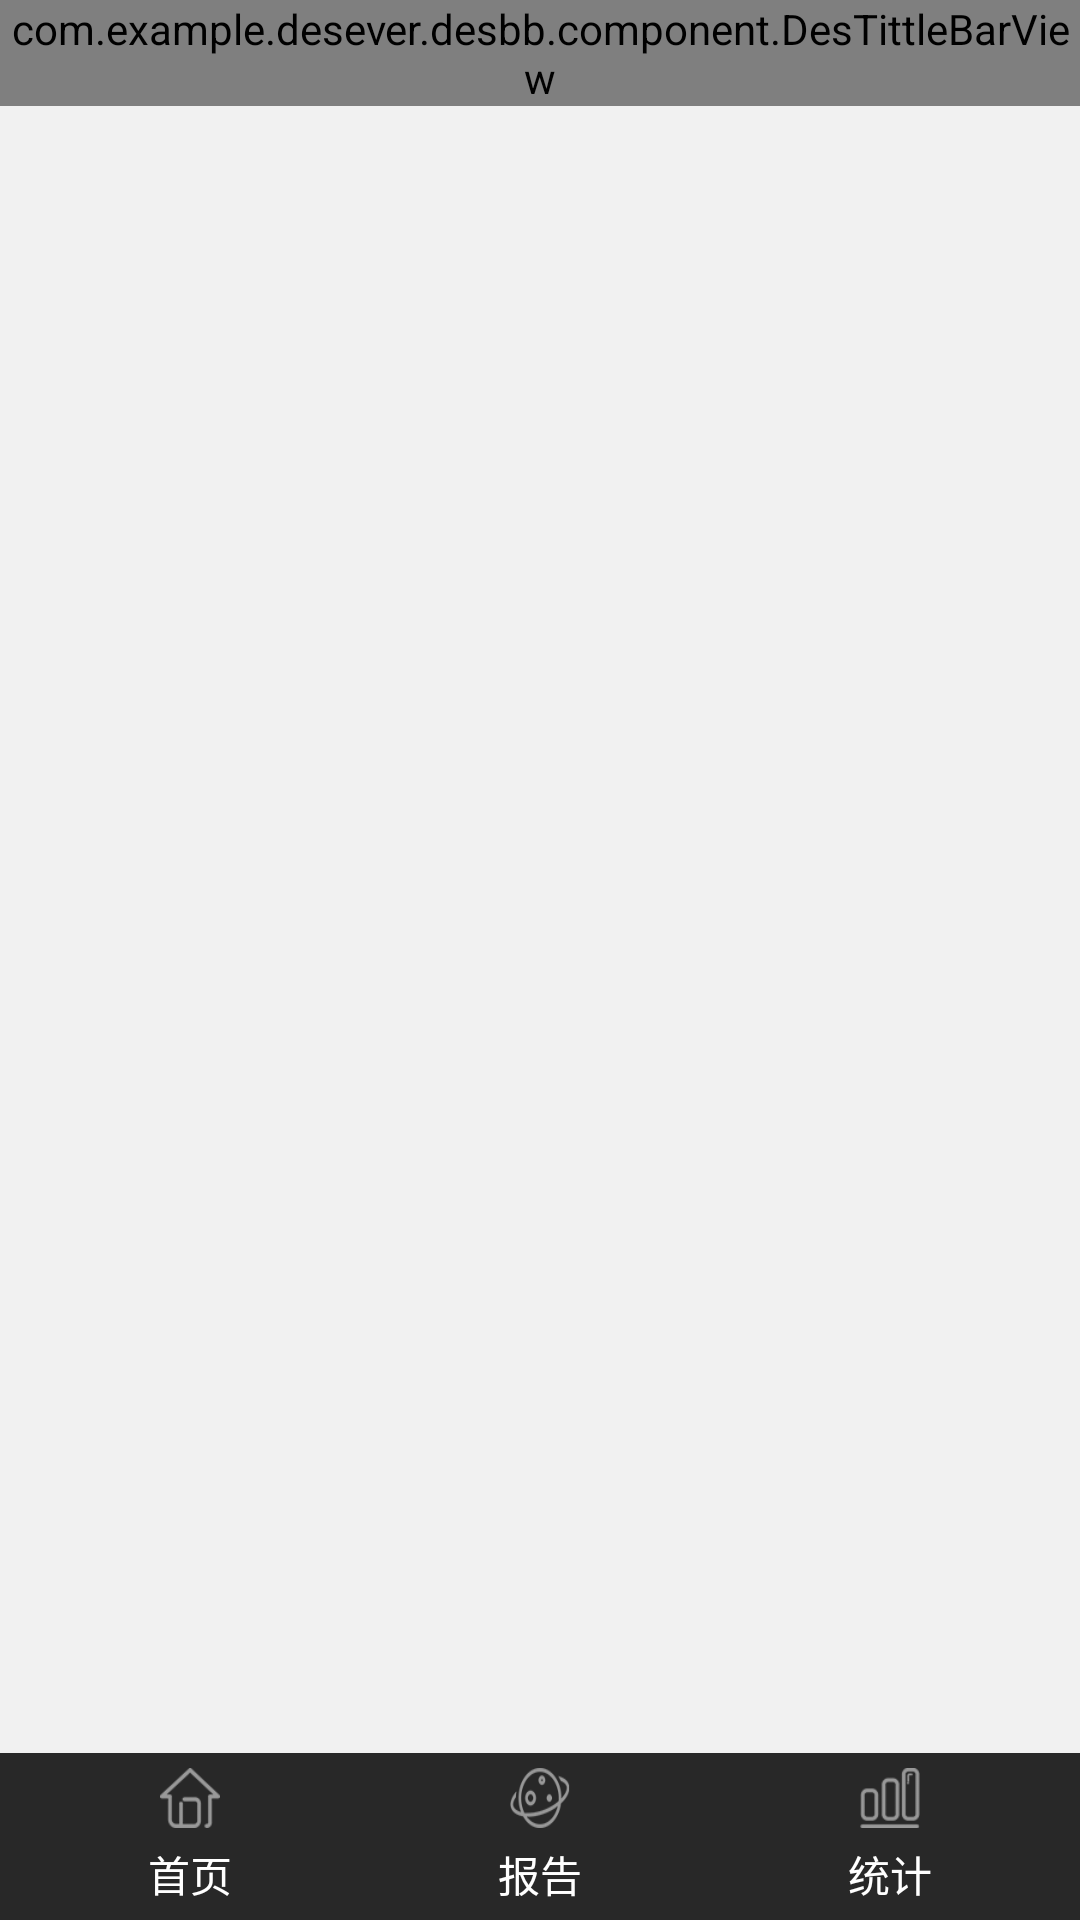

Reconstruct the res/layout file that produces this screen, plus the resources it refers to.
<!-- AndroidManifest.xml: application theme AppTheme -->
<!-- res/layout/activity_bootstrap.xml -->
<?xml version="1.0" encoding="utf-8"?>
<android.support.constraint.ConstraintLayout xmlns:android="http://schemas.android.com/apk/res/android"
    xmlns:app="http://schemas.android.com/apk/res-auto"
    xmlns:tools="http://schemas.android.com/tools"
    android:layout_width="match_parent"
    android:layout_height="match_parent"
    tools:context=".UI.BootstrapActivity">


        
        <android.support.v4.widget.DrawerLayout
            xmlns:android="http://schemas.android.com/apk/res/android"
            android:id="@+id/drawer_layout"
            android:layout_width="match_parent"
            android:layout_height="match_parent">

            
            <LinearLayout xmlns:android="http://schemas.android.com/apk/res/android"
                android:layout_width="match_parent"
                android:layout_height="match_parent"
                android:background="#282828"
                android:orientation="vertical">

                <com.example.example.desbb.component.DesTittleBarView
                    android:layout_width="match_parent"
                    android:layout_height="wrap_content"
                    app:center_tittle_text="首页"
                    app:left_button_visible="true"
                    app:left_button_drawable="@mipmap/message_ico"
                    android:id="@+id/home_nav"
                    android:background="@drawable/nav_style"
                    ></com.example.example.desbb.component.DesTittleBarView>

                
                <FrameLayout
                    android:id="@+id/main_fragment_container"
                    android:layout_width="match_parent"
                    android:layout_height="0dp"
                    android:layout_weight="1"
                    android:background="#F1F1F1">
                </FrameLayout>

                
                <LinearLayout
                    android:id="@+id/des_bottom_bar"
                    xmlns:android="http://schemas.android.com/apk/res/android"
                    android:layout_width="match_parent"
                    android:layout_height="wrap_content"
                    android:orientation="horizontal"
                    android:paddingBottom="5dp"
                    android:padding="5dp">
                    <LinearLayout
                        android:id="@+id/bottom_home"
                        android:layout_width="0dp"
                        android:layout_weight="1"
                        android:layout_height="wrap_content"
                        android:orientation="vertical"
                        android:gravity="center">
                        <ImageView
                            android:id="@+id/bottom_home_img"
                            android:layout_width="20dp"
                            android:layout_height="20dp"
                            android:scaleType="fitXY"
                            android:src="@drawable/bottomnav_home_style"/>
                        <TextView
                            android:layout_width="wrap_content"
                            android:layout_height="wrap_content"
                            android:text="首页"
                            android:layout_marginTop="5dp"
                            android:textSize="14sp"
                            android:textColor="#fff"/>
                    </LinearLayout>
                    <LinearLayout
                        android:id="@+id/bottom_report"
                        android:layout_width="0dp"
                        android:layout_weight="1"
                        android:layout_height="wrap_content"
                        android:orientation="vertical"
                        android:gravity="center">
                        <ImageView
                            android:id="@+id/bottom_report_img"
                            android:layout_width="20dp"
                            android:layout_height="20dp"
                            android:scaleType="fitXY"
                            android:src="@drawable/bottomnav_report_style"/>
                        <TextView
                            android:layout_width="wrap_content"
                            android:layout_height="wrap_content"
                            android:text="报告"
                            android:layout_marginTop="5dp"
                            android:textSize="14sp"
                            android:textColor="#fff"/>
                    </LinearLayout>
                    <LinearLayout
                        android:id="@+id/bottom_chart"
                        android:layout_width="0dp"
                        android:layout_weight="1"
                        android:layout_height="wrap_content"
                        android:orientation="vertical"
                        android:gravity="center">
                        <ImageView
                            android:id="@+id/bottom_chart_img"
                            android:layout_width="20dp"
                            android:layout_height="20dp"
                            android:scaleType="fitXY"
                            android:src="@drawable/bottomnav_chart_style"/>
                        <TextView
                            android:layout_width="wrap_content"
                            android:layout_height="wrap_content"
                            android:text="统计"
                            android:layout_marginTop="5dp"
                            android:textSize="14sp"
                            android:textColor="#fff"/>
                    </LinearLayout>
                </LinearLayout>
            </LinearLayout>



            
            <LinearLayout
                android:id="@+id/left"
                android:layout_width="240dp"
                android:layout_height="match_parent"
                android:orientation="vertical"
                android:background="#fff"
                android:layout_gravity="start"
                >

            </LinearLayout>

        </android.support.v4.widget.DrawerLayout>

</android.support.constraint.ConstraintLayout>
<!-- resources referenced by this layout -->
<resources>
  <!-- drawable bottomnav_chart_style (drawable) -->
  <?xml version="1.0" encoding="utf-8"?>
  <selector
      xmlns:android="http://schemas.android.com/apk/res/android">
      <item android:state_checked="false" android:drawable="@mipmap/chart_basic"/>
      <item android:state_checked="true"  android:drawable="@mipmap/chart_hover"/>
      <item android:state_selected="true"  android:drawable="@mipmap/chart_hover"/>
      <item android:state_pressed="true"  android:drawable="@mipmap/chart_hover"/>
  </selector>
  <!-- drawable bottomnav_home_style (drawable) -->
  <?xml version="1.0" encoding="utf-8"?>
  <selector
      xmlns:android="http://schemas.android.com/apk/res/android">
      <item android:state_checked="false" android:drawable="@mipmap/home_basic"/>
      <item android:state_checked="true"  android:drawable="@mipmap/home_hover"/>
      <item android:state_selected="true"  android:drawable="@mipmap/home_hover"/>
      <item android:state_pressed="true"  android:drawable="@mipmap/home_hover"/>
  </selector>
  <!-- drawable bottomnav_report_style (drawable) -->
  <?xml version="1.0" encoding="utf-8"?>
  <selector
      xmlns:android="http://schemas.android.com/apk/res/android">
      <item android:state_activated="false" android:drawable="@mipmap/see_basic"/>
      <item android:state_activated="true"  android:drawable="@mipmap/see_hover"/>
  </selector>
  <!-- drawable nav_style (drawable) -->
  <?xml version="1.0" encoding="UTF-8"?>
  <shape xmlns:android="http://schemas.android.com/apk/res/android">
      <gradient
          android:type="linear"
          android:useLevel="true"
          android:startColor="#6C46FE"
          android:endColor="#A940FF"
          android:angle="0" />
  </shape>
  <!-- mipmap message_ico: png bitmap (mipmap-hdpi, 1652 bytes) -->
  <style name="AppTheme" parent="Theme.AppCompat.Light.NoActionBar">
          
          <item name="colorPrimary">@color/colorPrimary</item>
          <item name="colorPrimaryDark">@color/colorPrimaryDark</item>
          <item name="colorAccent">@color/colorAccent</item>
      </style>
  <!-- not gathered from this repository: default colours our renderer supplied (Android Studio template values) -->
  <color name="colorPrimary">#FF6200EE</color>
  <color name="colorPrimaryDark">#FF3700B3</color>
  <color name="colorAccent">#FF03DAC5</color>
</resources>
